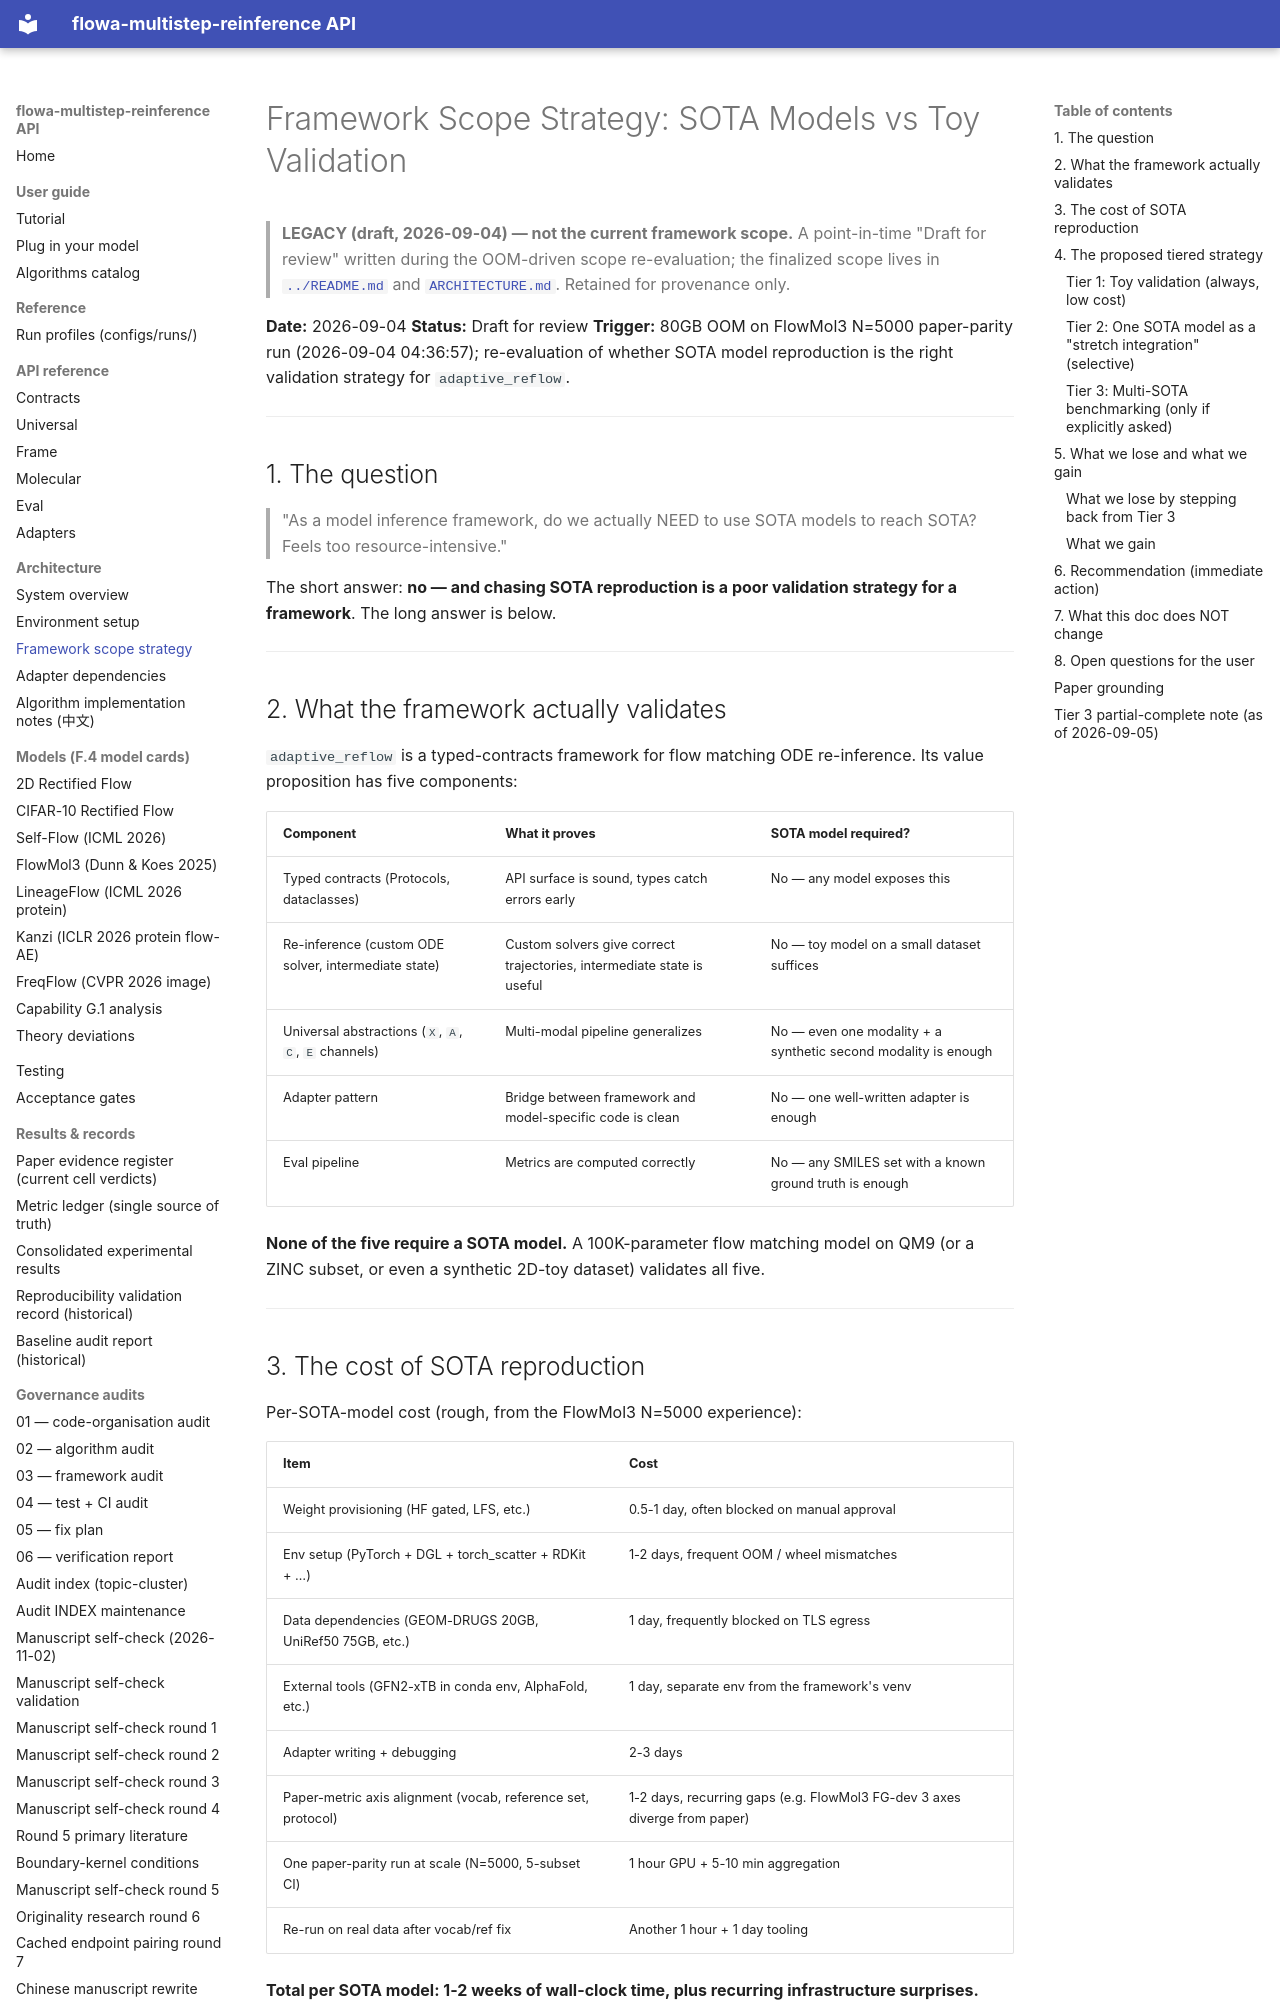

repository: silverenternal/flowa-multistep-reinference · page: STRATEGY_FRAMEWORK_SCOPE/index.html · generator: mkdocs

# Framework Scope Strategy: SOTA Models vs Toy Validation

> **LEGACY (draft, 2026-09-04) — not the current framework scope.** A
> point-in-time "Draft for review" written during the OOM-driven scope
> re-evaluation; the finalized scope lives in [`../README.md`](../README.md) and
> [`ARCHITECTURE.md`](ARCHITECTURE.md). Retained for provenance only.

**Date:** 2026-09-04
**Status:** Draft for review
**Trigger:** 80GB OOM on FlowMol3 N=5000 paper-parity run (2026-09-04 04:36:57);
re-evaluation of whether SOTA model reproduction is the right validation strategy
for `adaptive_reflow`.

---

## 1. The question

> "As a model inference framework, do we actually NEED to use SOTA models
> to reach SOTA? Feels too resource-intensive."

The short answer: **no — and chasing SOTA reproduction is a poor validation
strategy for a framework**. The long answer is below.

---

## 2. What the framework actually validates

`adaptive_reflow` is a typed-contracts framework for flow matching ODE
re-inference. Its value proposition has five components:

| Component | What it proves | SOTA model required? |
| --- | --- | --- |
| Typed contracts (Protocols, dataclasses) | API surface is sound, types catch errors early | No — any model exposes this |
| Re-inference (custom ODE solver, intermediate state) | Custom solvers give correct trajectories, intermediate state is useful | No — toy model on a small dataset suffices |
| Universal abstractions (`X`, `A`, `C`, `E` channels) | Multi-modal pipeline generalizes | No — even one modality + a synthetic second modality is enough |
| Adapter pattern | Bridge between framework and model-specific code is clean | No — one well-written adapter is enough |
| Eval pipeline | Metrics are computed correctly | No — any SMILES set with a known ground truth is enough |

**None of the five require a SOTA model.** A 100K-parameter flow matching
model on QM9 (or a ZINC subset, or even a synthetic 2D-toy dataset) validates
all five.

---

## 3. The cost of SOTA reproduction

Per-SOTA-model cost (rough, from the FlowMol3 N=5000 experience):

| Item | Cost |
| --- | --- |
| Weight provisioning (HF gated, LFS, etc.) | 0.5-1 day, often blocked on manual approval |
| Env setup (PyTorch + DGL + torch_scatter + RDKit + …) | 1-2 days, frequent OOM / wheel mismatches |
| Data dependencies (GEOM-DRUGS 20GB, UniRef50 75GB, etc.) | 1 day, frequently blocked on TLS egress |
| External tools (GFN2-xTB in conda env, AlphaFold, etc.) | 1 day, separate env from the framework's venv |
| Adapter writing + debugging | 2-3 days |
| Paper-metric axis alignment (vocab, reference set, protocol) | 1-2 days, recurring gaps (e.g. FlowMol3 FG-dev 3 axes diverge from paper) |
| One paper-parity run at scale (N=5000, 5-subset CI) | 1 hour GPU + 5-10 min aggregation |
| Re-run on real data after vocab/ref fix | Another 1 hour + 1 day tooling |

**Total per SOTA model: 1-2 weeks of wall-clock time, plus recurring
infrastructure surprises.** Doing 5 in parallel is impractical; doing them
sequentially is 5-10 weeks of focused work.

The hidden cost is the **axes-of-divergence audit**: every time we compare
to the paper we discover a new axis (vocab vs paper's specific FGs,
normalization raw vs ratio-of-means, reference set NCI proxy vs GEOM-DRUGS,
PB-valid protocol single-conformer vs 5-conformer, energy metrics
missing entirely). Each axis is a small delta but the cumulative cost is
large.

---

## 4. The proposed tiered strategy
